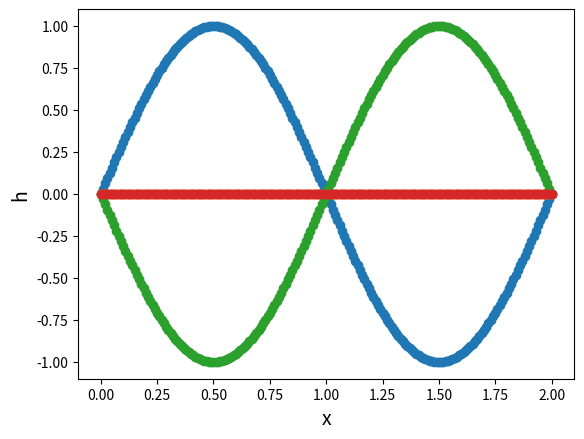

Source code (Python):
#!/usr/bin/env python3
# -*- coding: utf-8 -*-
"""
Created on Thu Oct  5 01:54:08 2017

[redacted]
"""
##############################################################################
##
## This code is for simulation of 1D wave equation (Vibrating String). 
## Assumption:
## PDE: h_tt=a^2*h_xx
## Initial shape: h(x,0)=sin(pi*x)
## Initial speed: h_t(x,0)=0
## Boundary condition: h(0,t)=h(L,t)=0


## import necessary packages
import math
import matplotlib.pyplot as plt
import numpy as np
from mpl_toolkits.mplot3d import Axes3D  
#plt.rcParams["text.usetex"] = False

## parameter
a=1                     ## a coefficient of stiffness
L=2                     ## The string is constrained at x=0 and x=L.
T=4                     ## maxium time for this simulation.
dx=0.01                 ## time step
dt=0.01                 ## distance step
N=int(L/dx); 
M=int(T/dt);
r=(a*dt/dx)**2          ## a parameter

## initial shape of the string
def initial(x):
    tmp = math.sin(math.pi*x)
    return tmp

## initial speed of the string
def speed(x):
    tmp = 0*x
    return tmp

## Define an array and a blank matrix for later use.
x=[0] 
h=np.zeros((M+1,N+1))

## t=0
for i in range(N):
    x.append(x[i]+dx)             ## x axis
    h[0,i+1]=initial(x[i+1])      ## displacement of the string
    
## t=dt
for i in range(N-1):
    h[1,i+1]=h[0,i+1]+r*(h[0,i]+h[0,i+2]
    -2*h[0,i+1])/2+dx*speed(x[i+1])
                                  ## displacement of the string

## t=n*dt n>1
for j in range(1, M):
    for i in range(N-1):
        h[j+1,i+1]=(h[j,i+2]+h[j,i]-2*h[j,i+1])*r-h[j-1,i+1]+2*h[j,i+1]
                                  ## displacement of the string

t=[0]
for j in range(M):
    t.append(t[j]+dt)             ## t axis


## Plot the 3D figure.
fig = plt.figure()  
ax = Axes3D(fig) 
X, T= np.meshgrid(x,t)    
ax.plot_surface(X, T, h, cmap='rainbow')
##plt.title(u'Vibrating String',fontsize=14)
ax.set_xlabel('x')
ax.set_ylabel('t')
ax.set_zlabel('h')
plt.show()


## Plot the initial shape of the string when t=0, 0.5, 1, 1.5 & 2
for i in range(4):
    plt.scatter(x,h[i*50,],label="t="+str(i*0.5))
    ##plt.title(u'Shape of the String',fontsize=14)
    plt.xlabel(u'x',fontsize=14)
    plt.ylabel(u'h',fontsize=14)
    #plt.legend(loc='upper left')
    plt.show()